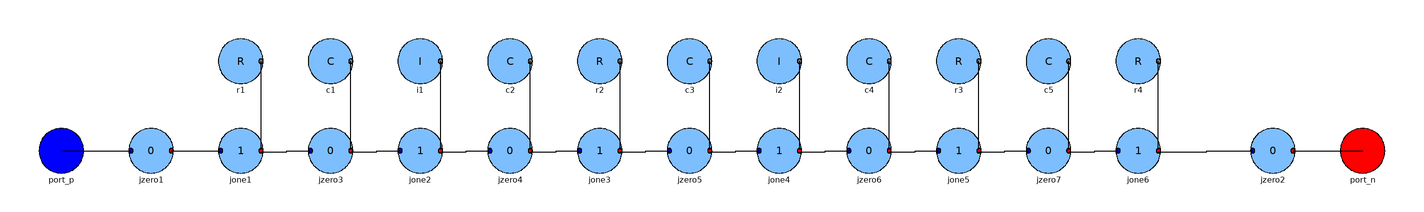

Above is the diagram view of the following Modelica model: its components placed by their Placement annotations and its connect equations drawn as lines.

model Pipe_x2_lin

          parameter Real r_p[4] = 1e9*ones(4) "resistance parameters";
          parameter Real c_p[5] = 1e-12*ones(5) "compliance parameters";
          parameter Real i_p[2] = 1e-1*ones(2) "inductance parameters";
          parameter Real e_0_p = 1e5 "initial pressure";
          parameter Real f_0_p = 0 "initial flow";

          BondGraph.Interfaces.Port_p port_p
            annotation (
              Placement(
                transformation(
                  extent={{-300,-10},{-280,10}}),
                iconTransformation(
                  extent={{-300,-10},{-280,10}})));
          BondGraph.Interfaces.Port_n port_n
            annotation (
              Placement(
                transformation(
                  extent={{280,-10},{300,10}}),
                iconTransformation(
                  extent={{280,-10},{300,10}})));
          BondGraph.BG_linear.Elements.Jone jone1(p=1, n=2)
            annotation (
              Placement(
                transformation(
                  extent={{-220,-10},{-200,10}})));
          BondGraph.BG_linear.Elements.Jone jone2(p=1, n=2)
            annotation (
              Placement(
                transformation(
                  extent={{-140,-10},{-120,10}})));
          BondGraph.BG_linear.Elements.Jone jone3(p=1, n=2)
            annotation (
              Placement(
                transformation(
                  extent={{-60,-10},{-40,10}})));
          BondGraph.BG_linear.Elements.Jone jone4(p=1, n=2)
            annotation (
              Placement(
                transformation(
                  extent={{20,-10},{40,10}})));
          BondGraph.BG_linear.Elements.Jone jone5(p=1, n=2)
            annotation (
              Placement(
                transformation(
                  extent={{100,-10},{120,10}})));
          BondGraph.BG_linear.Elements.Jone jone6(p=1, n=2)
            annotation (
              Placement(
                transformation(
                  extent={{180,-10},{200,10}})));
          BondGraph.BG_linear.Elements.Jzero jzero1(p=1, n=1)
            annotation (
              Placement(
                transformation(
                  extent={{-260,-10},{-240,10}})));
          BondGraph.BG_linear.Elements.Jzero jzero2(p=1, n=1)
            annotation (
              Placement(
                transformation(
                  extent={{240,-10},{260,10}})));
          BondGraph.BG_linear.Elements.Jzero jzero3(p=1, n=2)
            annotation (
              Placement(
                transformation(
                  extent={{-180,-10},{-160,10}})));
          BondGraph.BG_linear.Elements.Jzero jzero4(p=1, n=2)
            annotation (
              Placement(
                transformation(
                  extent={{-100,-10},{-80,10}})));
          BondGraph.BG_linear.Elements.Jzero jzero5(p=1, n=2)
            annotation (
              Placement(
                transformation(
                  extent={{-20,-10},{0,10}})));
          BondGraph.BG_linear.Elements.Jzero jzero6(p=1, n=2)
            annotation (
              Placement(
                transformation(
                  extent={{60,-10},{80,10}})));
          BondGraph.BG_linear.Elements.Jzero jzero7(p=1, n=2)
            annotation (
              Placement(
                transformation(
                  extent={{140,-10},{160,10}})));
          BondGraph.BG_linear.Elements.R r1(r=r_p[1])
            annotation (
              Placement(
                transformation(
                  extent={{-220,30},{-200,50}})));
          BondGraph.BG_linear.Elements.R r2(r=r_p[2])
            annotation (
              Placement(
                transformation(
                  extent={{-60,30},{-40,50}})));
          BondGraph.BG_linear.Elements.R r3(r=r_p[3])
            annotation (
              Placement(
                transformation(
                  extent={{100,30},{120,50}})));
          BondGraph.BG_linear.Elements.R r4(r=r_p[4])
            annotation (
              Placement(
                transformation(
                  extent={{180,30},{200,50}})));
          BondGraph.BG_linear.Elements.C c1(c=c_p[1], e_0=e_0_p)
            annotation (
              Placement(
                transformation(
                  extent={{-180,30},{-160,50}})));
          BondGraph.BG_linear.Elements.C c2(c=c_p[2], e_0=e_0_p)
            annotation (
              Placement(
                transformation(
                  extent={{-100,30},{-80,50}})));
          BondGraph.BG_linear.Elements.C c3(c=c_p[3], e_0=e_0_p)
            annotation (
              Placement(
                transformation(
                  extent={{-20,30},{0,50}})));
          BondGraph.BG_linear.Elements.C c4(c=c_p[4], e_0=e_0_p)
            annotation (
              Placement(
                transformation(
                  extent={{60,30},{80,50}})));
          BondGraph.BG_linear.Elements.C c5(c=c_p[5], e_0=e_0_p)
            annotation (
              Placement(
                transformation(
                  extent={{140,30},{160,50}})));
          BondGraph.BG_linear.Elements.I i1(i=i_p[1], f_0=f_0_p)
            annotation (
              Placement(
                transformation(
                  extent={{-140,30},{-120,50}})));
          BondGraph.BG_linear.Elements.I i2(i=i_p[2], f_0=f_0_p)
            annotation (
              Placement(
                transformation(
                  extent={{20,30},{40,50}})));

        equation
          connect(port_p, jzero1.port_p[1]) annotation (Line(
              points={{-290,0},{-259,0}},
              color={0,0,0},
              smooth=Smooth.None));
          connect(jzero2.port_n[1], port_n) annotation (Line(
              points={{259,0},{290,0}},
              color={0,0,0},
              smooth=Smooth.None));
          connect(jone1.port_n[2], r1.port) annotation (Line(
              points={{-201,0.5},{-201,0.5},{-201,40}},
              color={0,0,0},
              smooth=Smooth.None));
          connect(jzero3.port_n[2], c1.port) annotation (Line(
              points={{-161,0.5},{-161,0.5},{-161,40}},
              color={0,0,0},
              smooth=Smooth.None));
          connect(jone2.port_n[2], i1.port) annotation (Line(
              points={{-121,0.5},{-121,0.5},{-121,40}},
              color={0,0,0},
              smooth=Smooth.None));
          connect(jzero4.port_n[2], c2.port) annotation (Line(
              points={{-81,0.5},{-81,40}},
              color={0,0,0},
              smooth=Smooth.None));
          connect(jone1.port_n[1], jzero3.port_p[1]) annotation (Line(
              points={{-201,-0.5},{-189.5,-0.5},{-189.5,0},{-179,0}},
              color={0,0,0},
              smooth=Smooth.None));
          connect(jzero3.port_n[1], jone2.port_p[1]) annotation (Line(
              points={{-161,-0.5},{-149.5,-0.5},{-149.5,0},{-139,0}},
              color={0,0,0},
              smooth=Smooth.None));
          connect(jone2.port_n[1], jzero4.port_p[1]) annotation (Line(
              points={{-121,-0.5},{-109.5,-0.5},{-109.5,0},{-99,0}},
              color={0,0,0},
              smooth=Smooth.None));
          connect(jone3.port_n[2],r2. port) annotation (Line(
              points={{-41,0.5},{-41,40}},
              color={0,0,0},
              smooth=Smooth.None));
          connect(jzero5.port_n[2],c3. port) annotation (Line(
              points={{-1,0.5},{-1,40}},
              color={0,0,0},
              smooth=Smooth.None));
          connect(jone4.port_n[2],i2. port) annotation (Line(
              points={{39,0.5},{39,40}},
              color={0,0,0},
              smooth=Smooth.None));
          connect(jzero6.port_n[2],c4. port) annotation (Line(
              points={{79,0.5},{79,40}},
              color={0,0,0},
              smooth=Smooth.None));
          connect(jone3.port_n[1],jzero5. port_p[1]) annotation (Line(
              points={{-41,-0.5},{-29.5,-0.5},{-29.5,0},{-19,0}},
              color={0,0,0},
              smooth=Smooth.None));
          connect(jzero5.port_n[1],jone4. port_p[1]) annotation (Line(
              points={{-1,-0.5},{10.5,-0.5},{10.5,0},{21,0}},
              color={0,0,0},
              smooth=Smooth.None));
          connect(jone4.port_n[1],jzero6. port_p[1]) annotation (Line(
              points={{39,-0.5},{50.5,-0.5},{50.5,0},{61,0}},
              color={0,0,0},
              smooth=Smooth.None));
          connect(jone5.port_n[2],r3. port) annotation (Line(
              points={{119,0.5},{119,40}},
              color={0,0,0},
              smooth=Smooth.None));
          connect(jone5.port_n[1],jzero7. port_p[1]) annotation (Line(
              points={{119,-0.5},{130.5,-0.5},{130.5,0},{141,0}},
              color={0,0,0},
              smooth=Smooth.None));
          connect(jzero7.port_n[2],c5. port) annotation (Line(
              points={{159,0.5},{159,40}},
              color={0,0,0},
              smooth=Smooth.None));
          connect(jone6.port_n[2],r4. port) annotation (Line(
              points={{199,0.5},{199,40}},
              color={0,0,0},
              smooth=Smooth.None));
          connect(jzero4.port_n[1], jone3.port_p[1]) annotation (Line(
              points={{-81,-0.5},{-69.5,-0.5},{-69.5,0},{-59,0}},
              color={0,0,0},
              smooth=Smooth.None));
          connect(jzero6.port_n[1], jone5.port_p[1]) annotation (Line(
              points={{79,-0.5},{90.5,-0.5},{90.5,0},{101,0}},
              color={0,0,0},
              smooth=Smooth.None));
          connect(jzero7.port_n[1], jone6.port_p[1]) annotation (Line(
              points={{159,-0.5},{170.5,-0.5},{170.5,0},{181,0}},
              color={0,0,0},
              smooth=Smooth.None));
          connect(jone6.port_n[1], jzero2.port_p[1]) annotation (Line(
              points={{199,-0.5},{220.5,-0.5},{220.5,0},{241,0}},
              color={0,0,0},
              smooth=Smooth.None));
          connect(jzero1.port_n[1], jone1.port_p[1]) annotation (Line(
              points={{-241,0},{-219,0}},
              color={0,0,0},
              smooth=Smooth.None));

          annotation (
            Diagram(
              coordinateSystem(
                preserveAspectRatio=true,
                extent={{-300,-100},{300,100}}),
              graphics),
            Icon(
              coordinateSystem(
                preserveAspectRatio=true,
                extent={{-300,-100},{300,100}}),
              graphics={Rectangle(
                  extent={{-300,100},{300,80}},
                  fillColor={0,0,0},
                  fillPattern=FillPattern.Solid,
                  pattern=LinePattern.None,
                  lineColor={0,0,0}),
                Rectangle(
                  extent={{-300,-80},{300,-100}},
                  fillColor={0,0,0},
                  fillPattern=FillPattern.Solid,
                  pattern=LinePattern.None,
                  lineColor={0,0,0}),
                Rectangle(
                  extent={{-300,80},{300,-80}},
                  pattern=LinePattern.None,
                  fillColor={125,190,255},
                  fillPattern=FillPattern.Solid),
                        Text(
                  extent={{0,30},{0,-30}},
                  lineColor={0,0,0},
                  lineThickness=1,
                  fillColor={51,249,65},
                  fillPattern=FillPattern.Solid,
                  textString="pipe_x2_lin")}));
        end Pipe_x2_lin;